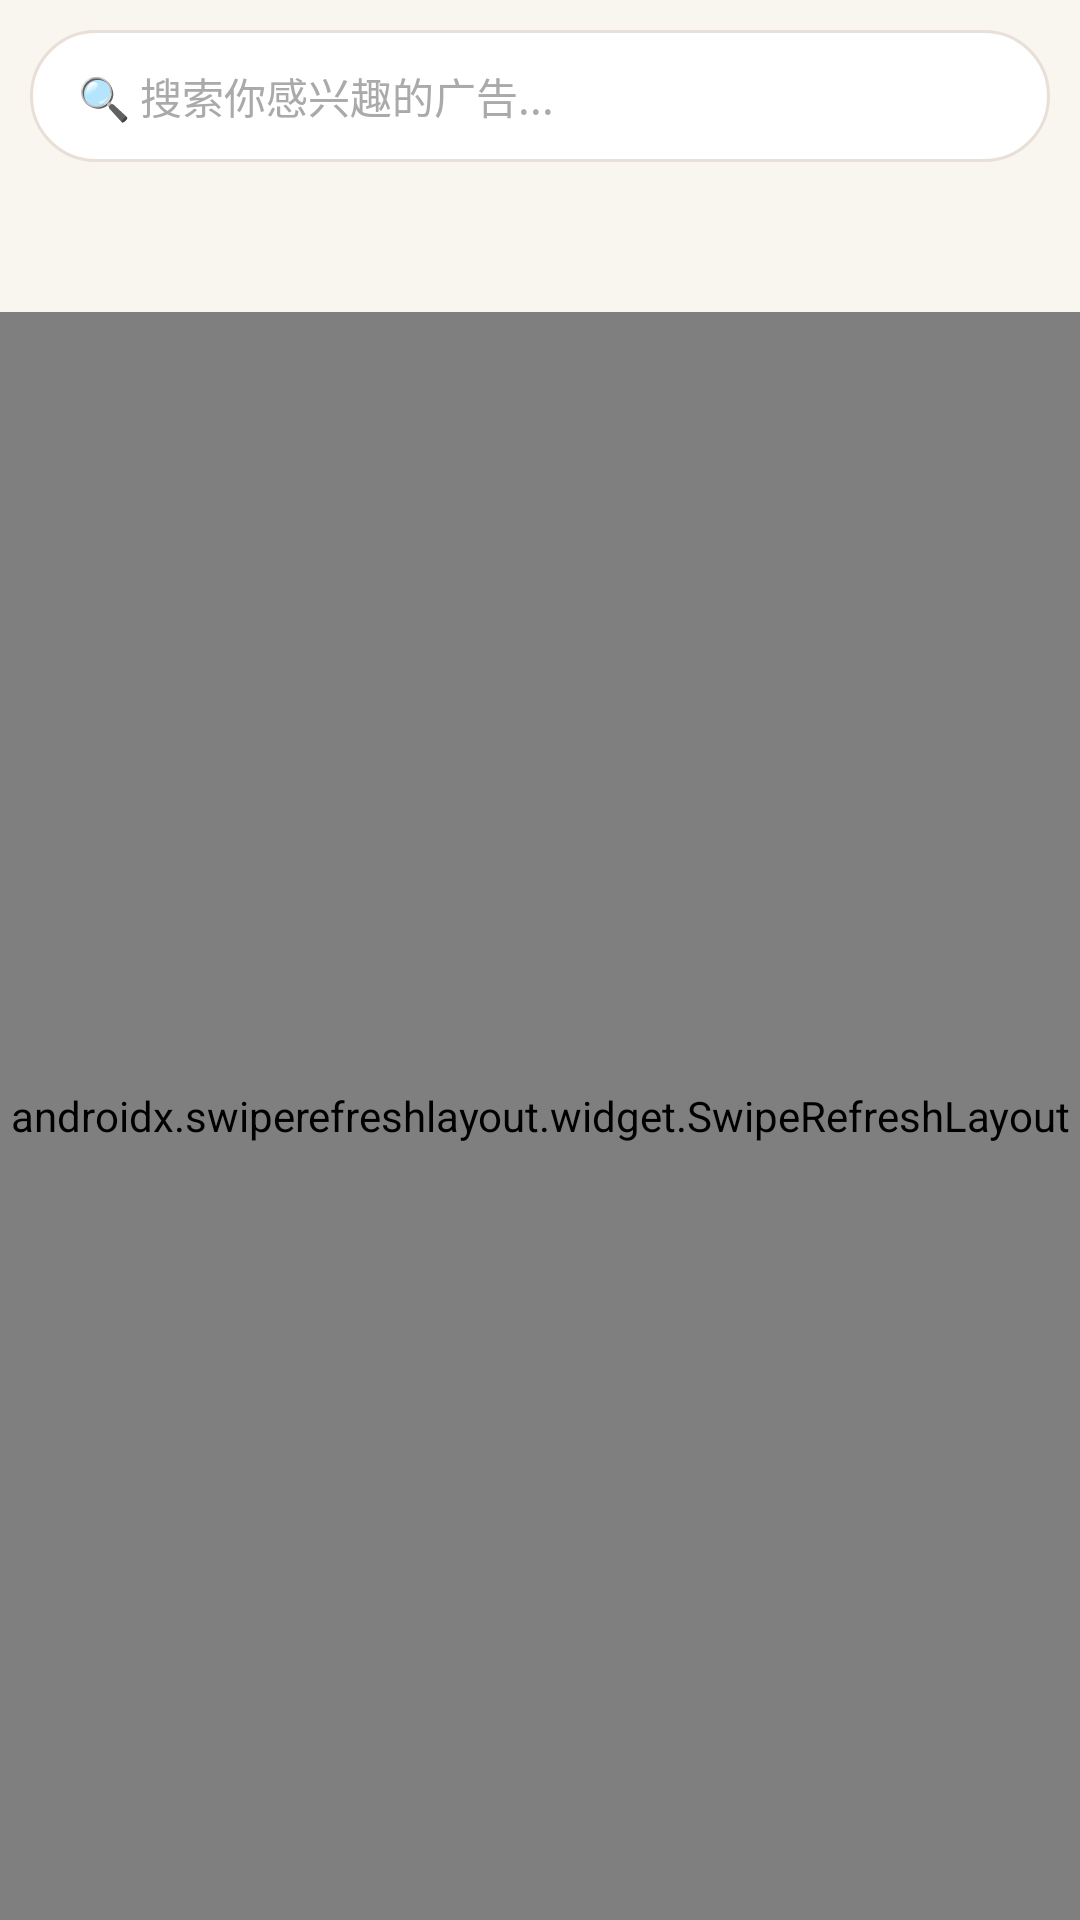

This screen was rendered from an Android layout file. Write that file and the resources it references.
<!-- AndroidManifest.xml: application theme Theme.AI_ad_recommendation -->
<!-- res/layout/fragment_main_feed.xml -->
<?xml version="1.0" encoding="utf-8"?>
<LinearLayout xmlns:android="http://schemas.android.com/apk/res/android"
    android:layout_width="match_parent"
    android:layout_height="match_parent"
    android:orientation="vertical"
    android:background="#F9F6F0">

    
    <EditText
        android:id="@+id/search_box"
        android:layout_width="match_parent"
        android:layout_height="44dp"
        android:layout_margin="10dp"
        android:hint="🔍 搜索你感兴趣的广告..."
        android:inputType="text"
        android:paddingHorizontal="16dp"
        android:background="@drawable/bg_search_input"
        android:textColor="#333333"
        android:textColorHint="#AAAAAA"
        android:textSize="14sp"
        android:clickable="true"
        android:focusable="false"
        android:cursorVisible="false" />

    
    <com.google.android.material.tabs.TabLayout
        android:id="@+id/tab_layout"
        android:layout_width="match_parent"
        android:layout_height="40dp"
        android:background="#F9F6F0"
        app:tabTextColor="#999999"
        app:tabSelectedTextColor="#FF6B6B"
        app:tabIndicatorColor="#FF6B6B"
        app:tabMode="fixed"
        xmlns:app="http://schemas.android.com/apk/res-auto" />

    
    <androidx.swiperefreshlayout.widget.SwipeRefreshLayout
        android:id="@+id/swipe_refresh"
        android:layout_width="match_parent"
        android:layout_height="0dp"
        android:layout_weight="1">

        <androidx.recyclerview.widget.RecyclerView
            android:id="@+id/recycler_view"
            android:layout_width="match_parent"
            android:layout_height="match_parent"
            android:paddingTop="4dp"
            android:paddingBottom="16dp"
            android:clipToPadding="false" />

    </androidx.swiperefreshlayout.widget.SwipeRefreshLayout>

</LinearLayout>
<!-- resources referenced by this layout -->
<resources>
  <!-- drawable bg_search_input (drawable) -->
  <?xml version="1.0" encoding="utf-8"?>
  <shape xmlns:android="http://schemas.android.com/apk/res/android"
      android:shape="rectangle">
      <solid android:color="#FFFFFF" />
      <corners android:radius="22dp" />
      <stroke
          android:width="1dp"
          android:color="#E8E0D8" />
  </shape>
  <style name="Theme.AI_ad_recommendation" parent="Theme.AppCompat.DayNight.NoActionBar">
          <item name="android:statusBarColor">#F9F6F0</item>
          <item name="android:navigationBarColor">#F9F6F0</item>
          <item name="android:windowBackground">#F9F6F0</item>
          <item name="android:windowLightStatusBar">true</item>
      </style>
</resources>
